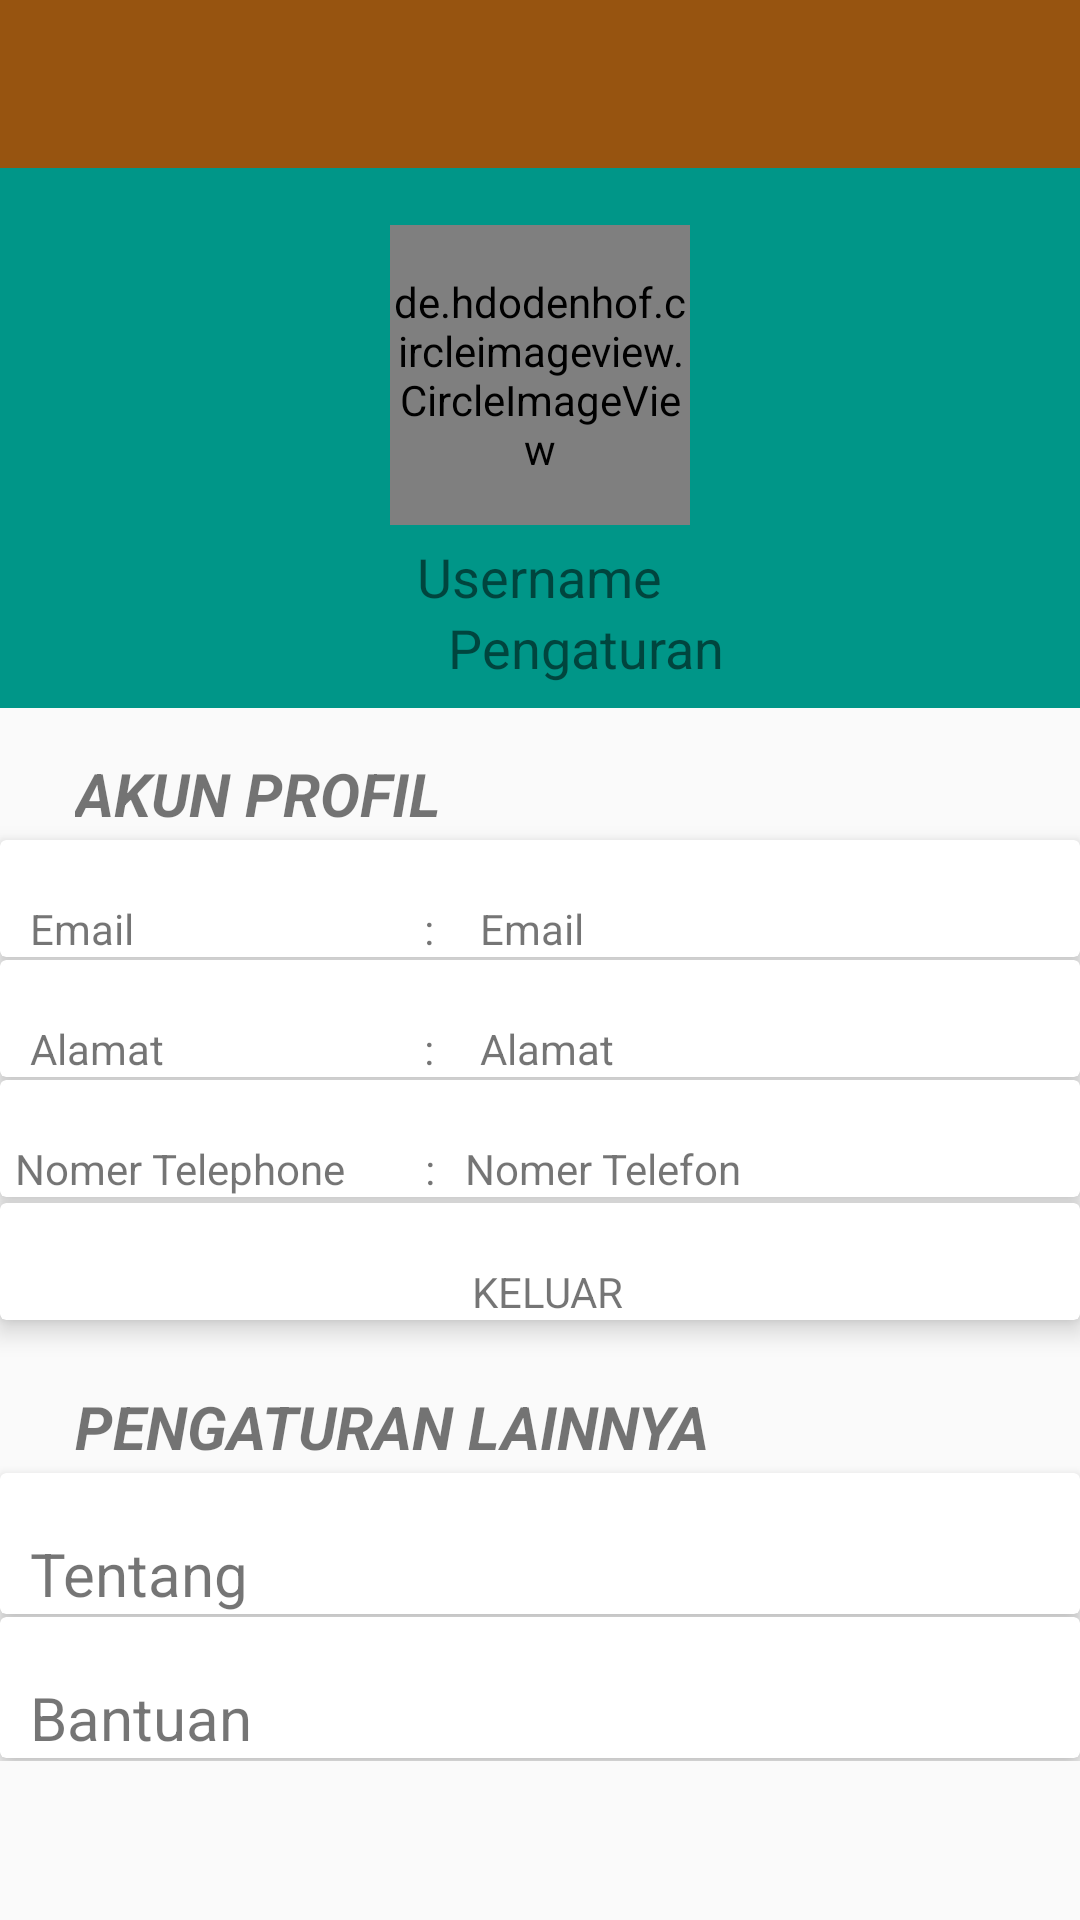

Here is an Android app screen rendered from its layout file. Give the layout XML and the strings, colors and styles it references.
<!-- AndroidManifest.xml: application theme AppTheme -->
<!-- res/layout/fragment_reseller.xml -->
<?xml version="1.0" encoding="utf-8"?>
<LinearLayout xmlns:android="http://schemas.android.com/apk/res/android"
    xmlns:tools="http://schemas.android.com/tools"
    android:layout_width="match_parent"
    android:layout_height="match_parent"
    xmlns:app="http://schemas.android.com/apk/res-auto"
    android:orientation="vertical"
    tools:context=".menuAkun.ResellerFragment">

    <android.support.v7.widget.Toolbar
        android:layout_width="match_parent"
        android:layout_height="wrap_content"
        android:id="@+id/tabs_rsakun"
        android:background="@color/colorPrimaryDark"
        android:theme="@style/Base.Theme.AppCompat">

    </android.support.v7.widget.Toolbar>



    <LinearLayout
        android:layout_width="match_parent"
        android:layout_height="180dp"
        android:orientation="vertical"
        android:background="@color/color_home">
        <TextView
            android:layout_width="wrap_content"
            android:layout_height="wrap_content"
            android:id="@+id/tv_idseller"/>

        <LinearLayout
            android:layout_width="wrap_content"
            android:layout_height="wrap_content"
            android:orientation="horizontal"
            android:layout_gravity="center">

            <de.hdodenhof.circleimageview.CircleImageView
                android:id="@+id/civ_seller"
                android:layout_width="100dp"
                android:layout_height="100dp"
                android:layout_gravity="center"
                android:src="@drawable/ic_akun"
                app:civ_border_width="3dp" />


        </LinearLayout>

        <TextView
            android:id="@+id/tv_nameseller"
            android:layout_width="wrap_content"
            android:layout_height="wrap_content"
            android:text="Username"
            android:textSize="18sp"
            android:layout_marginTop="5sp"
            android:layout_gravity="center"/>
        <LinearLayout
            android:layout_marginTop="-5dp"
            android:layout_width="wrap_content"
            android:layout_height="wrap_content"
            android:layout_gravity="center"
            android:orientation="horizontal">

            <TextView
                android:layout_width="30dp"
                android:layout_height="wrap_content"
                android:background="@drawable/ic_setting"
                android:backgroundTint="@color/Black" />

            <TextView
                android:layout_width="wrap_content"
                android:layout_height="wrap_content"
                android:layout_marginLeft="1sp"
                android:layout_marginTop="4sp"
                android:text="Pengaturan"
                android:textSize="18sp" />

        </LinearLayout>



    </LinearLayout>
    <ScrollView
        android:layout_width="match_parent"
        android:layout_height="match_parent">
<LinearLayout
    android:layout_width="match_parent"
    android:layout_height="match_parent"
    android:orientation="vertical">

    <TextView
        android:layout_width="match_parent"
        android:layout_height="wrap_content"
        android:textStyle="bold|italic"
        android:text="AKUN PROFIL"
        android:textSize="20sp"
        android:layout_marginTop="15sp"
        android:layout_marginLeft="25sp"/>

    <android.support.v7.widget.CardView
        android:layout_width="match_parent"
        android:layout_height="wrap_content"
        app:cardElevation="5dp"
        android:layout_marginTop="2dp"
        android:layout_marginBottom="1dp">

        <LinearLayout
            android:layout_width="match_parent"
            android:layout_height="wrap_content"
            android:layout_marginTop="20dp"
            android:layout_marginLeft="10dp"
            android:orientation="horizontal">
            <TextView
                android:layout_width="150sp"
                android:layout_height="wrap_content"
                android:text="Email                             :"/>

            <TextView
                android:id="@+id/tv_emailseller"
                android:layout_width="match_parent"
                android:layout_height="wrap_content"
                android:text="Email"/>
        </LinearLayout>
    </android.support.v7.widget.CardView>

    <android.support.v7.widget.CardView
        android:layout_width="match_parent"
        android:layout_height="wrap_content"
        app:cardElevation="5dp"
        android:layout_marginBottom="1dp">


        <LinearLayout
            android:layout_width="match_parent"
            android:layout_height="wrap_content"
            android:layout_marginTop="20dp"
            android:layout_marginLeft="10dp"
            android:orientation="horizontal">

            <TextView
                android:layout_width="150sp"
                android:layout_height="wrap_content"
                android:text="Alamat                          :"/>

            <TextView
                android:id="@+id/tv_alamatseller"
                android:layout_width="match_parent"
                android:layout_height="wrap_content"
                android:text="Alamat"/>
        </LinearLayout>
    </android.support.v7.widget.CardView>

    <android.support.v7.widget.CardView
        android:layout_width="match_parent"
        android:layout_height="wrap_content"
        app:cardElevation="5dp"
        android:layout_marginBottom="2dp">

        <LinearLayout
            android:layout_width="match_parent"
            android:layout_height="wrap_content"
            android:layout_marginTop="20dp"
            android:layout_marginLeft="5dp"
            android:orientation="horizontal">

            <TextView
                android:layout_width="150sp"
                android:layout_height="wrap_content"
                android:text="Nomer Telephone        :"/>
            <TextView
                android:id="@+id/tv_notelpseller"
                android:layout_width="match_parent"
                android:layout_height="wrap_content"
                android:text="Nomer Telefon"/>
        </LinearLayout>
    </android.support.v7.widget.CardView>

    <android.support.v7.widget.CardView
        android:layout_width="match_parent"
        android:layout_height="wrap_content"
        app:cardElevation="5dp"
        android:layout_marginBottom="2dp">

        <LinearLayout
            android:layout_width="match_parent"
            android:layout_height="wrap_content"
            android:layout_marginTop="20dp"
            android:layout_marginLeft="5dp"
            android:gravity="center">

            <TextView
                android:gravity="center"
                android:id="@+id/tv_keluarseller"
                android:layout_width="150sp"
                android:layout_height="wrap_content"
                android:text="KELUAR"/>
        </LinearLayout>
    </android.support.v7.widget.CardView>

    <TextView
        android:layout_width="match_parent"
        android:layout_height="wrap_content"
        android:textStyle="bold|italic"
        android:text="PENGATURAN LAINNYA"
        android:textSize="20sp"
        android:layout_marginTop="20sp"
        android:layout_marginLeft="25sp"/>


    <android.support.v7.widget.CardView
        android:layout_width="match_parent"
        android:layout_height="wrap_content"
        app:cardElevation="5dp"
        android:layout_marginTop="2dp"
        android:layout_marginBottom="1dp">

        <LinearLayout
            android:layout_width="match_parent"
            android:layout_height="wrap_content"
            android:layout_marginLeft="10dp"
            android:layout_marginTop="20dp"
            android:orientation="vertical">

            <TextView
                android:id="@+id/tv_tentangseller"
                android:layout_width="match_parent"
                android:layout_height="wrap_content"
                android:text="Tentang"
                android:textSize="20sp"/>
        </LinearLayout>
    </android.support.v7.widget.CardView>

    <android.support.v7.widget.CardView
        android:layout_width="match_parent"
        android:layout_height="wrap_content"
        app:cardElevation="5dp"
        android:layout_marginBottom="1dp">

        <LinearLayout
            android:layout_width="match_parent"
            android:layout_height="wrap_content"
            android:layout_marginTop="20dp"
            android:layout_marginLeft="10dp"
            android:orientation="vertical">

            <TextView
                android:id="@+id/tv_bantuanseller"
                android:layout_width="match_parent"
                android:layout_height="wrap_content"
                android:text="Bantuan"
                android:textSize="20sp"/>
        </LinearLayout>
    </android.support.v7.widget.CardView>
</LinearLayout>
    </ScrollView>

</LinearLayout>
<!-- resources referenced by this layout -->
<resources>
  <color name="Black">#000000</color>
  <color name="colorPrimaryDark">#975410</color>
  <color name="color_home">#009688</color>
  <style name="AppTheme" parent="Theme.AppCompat.Light.NoActionBar">
          
          <item name="colorPrimary">@color/colorPrimary</item>
          <item name="colorPrimaryDark">@color/colorPrimaryDark</item>
          <item name="colorAccent">@color/colorAccent</item>
          <item name="windowNoTitle">true</item>
          <item name="windowActionBar">false</item>
      </style>
  <color name="colorPrimary">#975410</color>
  <color name="colorAccent">#291802</color>
</resources>
